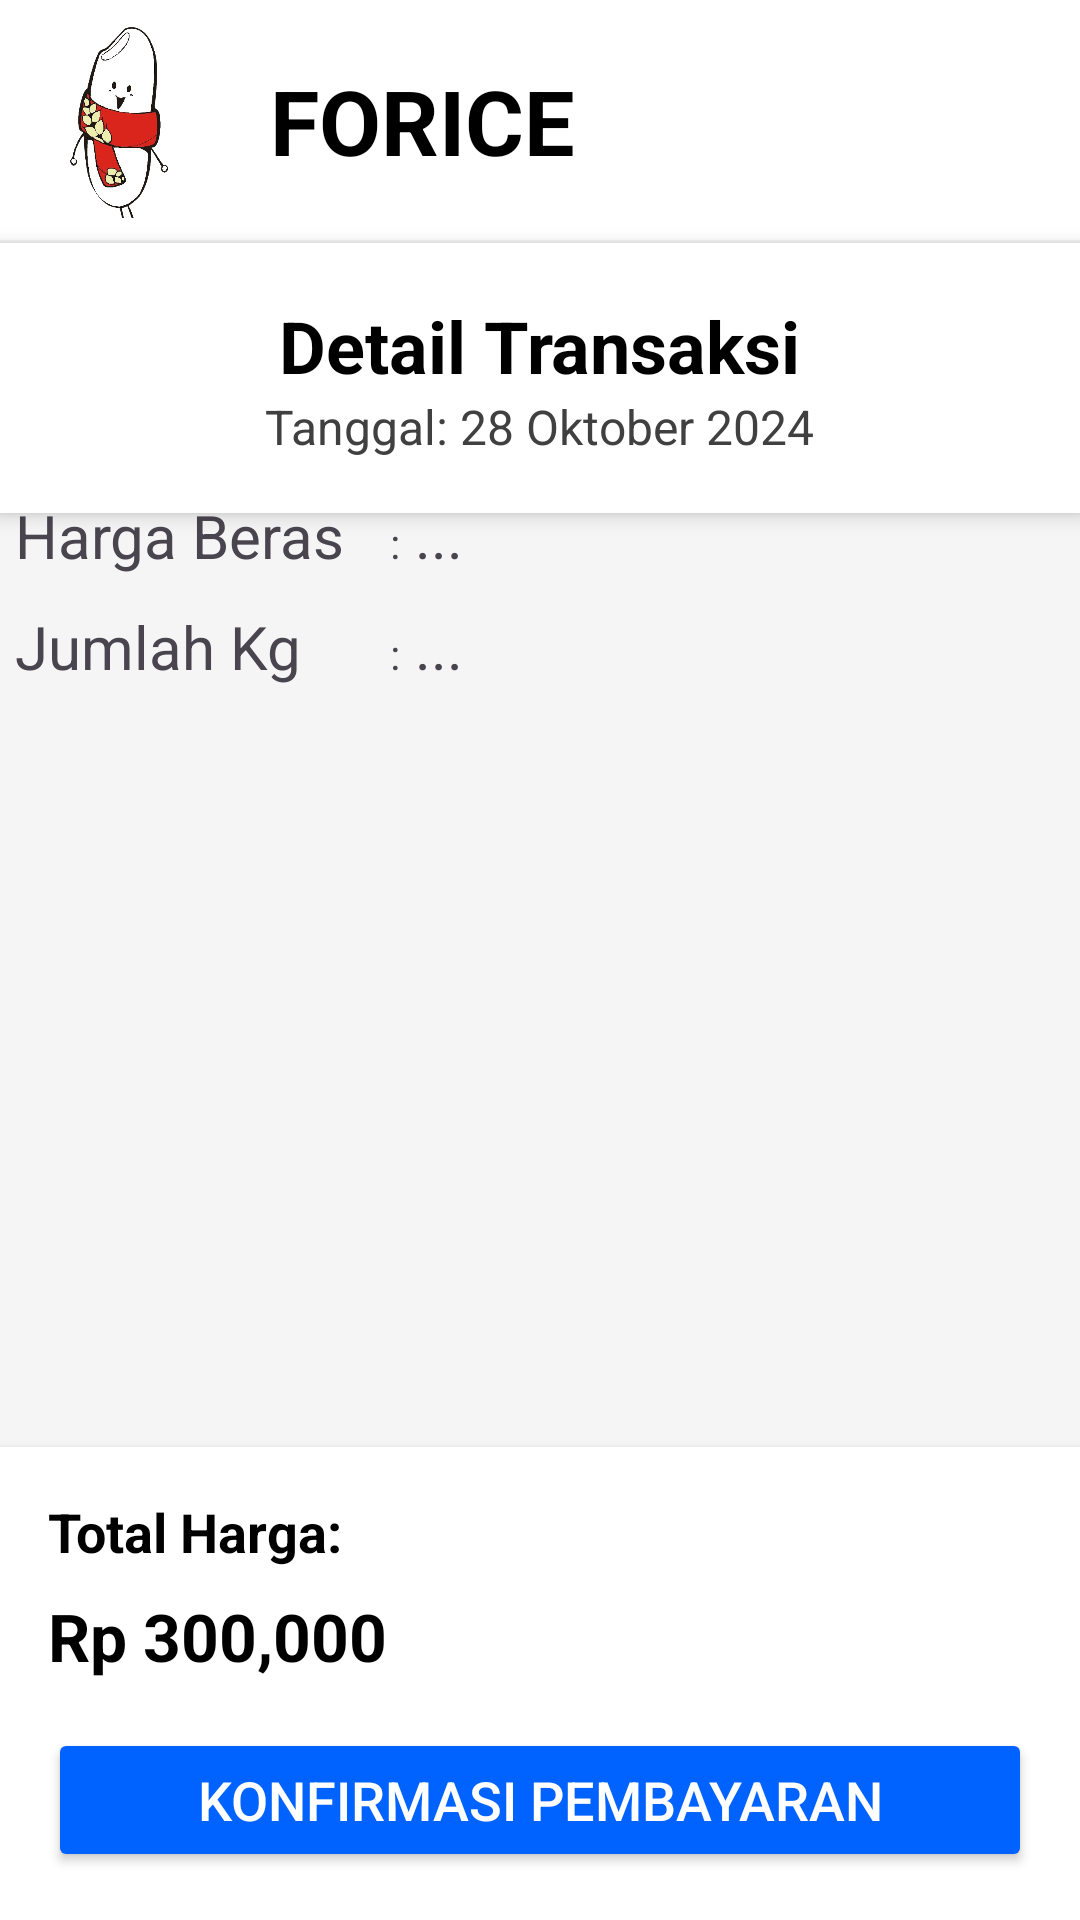

Write the Android layout XML for this screen, with the resource values it uses.
<!-- AndroidManifest.xml: application theme Theme.Ulanganganjil -->
<!-- res/layout/activity_nota_bayar.xml -->
<?xml version="1.0" encoding="utf-8"?>
<androidx.constraintlayout.widget.ConstraintLayout
    xmlns:android="http://schemas.android.com/apk/res/android"
    xmlns:app="http://schemas.android.com/apk/res-auto"
    xmlns:tools="http://schemas.android.com/tools"
    android:id="@+id/main"
    android:layout_width="match_parent"
    android:layout_height="match_parent"
    android:background="#f5f5f5"
    tools:context=".NotaBayar">

    <LinearLayout
        android:id="@+id/header"
        android:layout_width="0dp"
        android:layout_height="80dp"
        android:orientation="horizontal"
        android:gravity="center_vertical"
        android:background="@color/white"
        app:layout_constraintStart_toStartOf="parent"
        app:layout_constraintEnd_toEndOf="parent"
        app:layout_constraintTop_toTopOf="parent"
        app:layout_constraintWidth_percent="1.0">

        <ImageView
            android:id="@+id/imageView"
            android:layout_width="60dp"
            android:layout_marginLeft="10dp"
            android:layout_height="wrap_content"
            android:src="@drawable/forrice_icon" />

        <TextView
            android:id="@+id/forice"
            android:layout_width="0dp"
            android:layout_height="wrap_content"
            android:layout_weight="1"
            android:gravity="left"
            android:padding="20dp"
            android:text="FORICE"
            android:textColor="@color/black"
            android:textSize="30sp"
            android:textStyle="bold" />

    </LinearLayout>



    <LinearLayout
        android:id="@+id/nota_bayar_header"
        android:layout_width="0dp"
        android:layout_height="wrap_content"
        android:orientation="vertical"
        android:gravity="center_horizontal"
        android:background="@color/white"
        android:padding="18dp"
        android:elevation="4dp"
        android:layout_marginTop="1dp"
        app:layout_constraintTop_toBottomOf="@id/header"
        app:layout_constraintStart_toStartOf="parent"
        app:layout_constraintEnd_toEndOf="parent"
        app:layout_constraintWidth_percent="1.0">

        <TextView
            android:id="@+id/nota_title"
            android:layout_width="wrap_content"
            android:layout_height="wrap_content"
            android:text="Detail Transaksi"
            android:textSize="24sp"
            android:textStyle="bold"
            android:textColor="@color/black" />

        <TextView
            android:id="@+id/nota_date"
            android:layout_width="wrap_content"
            android:layout_height="wrap_content"
            android:text="Tanggal: 28 Oktober 2024"
            android:textSize="16sp"
            android:textColor="@color/dark_gray" />
    </LinearLayout>

    <androidx.cardview.widget.CardView
        android:id="@+id/nota_container"
        android:layout_width="200dp"
        android:layout_height="wrap_content"
        android:layout_marginTop="16dp"
        app:layout_constraintTop_toBottomOf="@id/nota_bayar_header"
        app:layout_constraintStart_toStartOf="parent"
        app:layout_constraintEnd_toEndOf="parent"
        app:cardBackgroundColor="@color/white"
        android:elevation="8dp"
        app:cardCornerRadius="16dp">


    </androidx.cardview.widget.CardView>

    <ScrollView
        android:layout_width="0dp"
        android:layout_height="0dp"
        app:layout_constraintTop_toBottomOf="@id/nota_bayar_header"
        app:layout_constraintStart_toStartOf="parent"
        app:layout_constraintEnd_toEndOf="parent"
        app:layout_constraintBottom_toTopOf="@id/summary_container"
        app:layout_constraintHeight_percent="0.73">

        <LinearLayout
            android:layout_width="match_parent"
            android:layout_height="wrap_content"
            android:orientation="vertical">

            <TableLayout
                android:layout_width="match_parent"
                android:layout_height="wrap_content"
                android:layout_marginTop="30dp">

                <TableRow
                    android:layout_width="match_parent"
                    android:layout_height="wrap_content"
                    android:layout_margin="5dp">

                    <TextView
                        android:layout_width="wrap_content"
                        android:layout_height="wrap_content"
                        android:textSize="20sp"
                        android:text="Nama Beras" />

                    <TextView
                        android:layout_width="wrap_content"
                        android:layout_height="wrap_content"
                        android:layout_marginLeft="15dp"
                        android:layout_marginRight="5dp"
                        android:text=":" />

                    <TextView
                        android:id="@+id/TvNamaProduk"
                        android:layout_width="wrap_content"
                        android:layout_height="wrap_content"
                        android:textSize="20sp"
                        android:text="..." />
                </TableRow>

                <TableRow
                    android:layout_width="match_parent"
                    android:layout_height="wrap_content"
                    android:layout_margin="5dp">

                    <TextView
                        android:layout_width="wrap_content"
                        android:layout_height="wrap_content"
                        android:textSize="20sp"
                        android:text="Harga Beras" />

                    <TextView
                        android:layout_width="wrap_content"
                        android:layout_height="wrap_content"
                        android:layout_marginLeft="15dp"
                        android:layout_marginRight="5dp"
                        android:text=":" />

                    <TextView
                        android:id="@+id/TvHarga"
                        android:layout_width="wrap_content"
                        android:layout_height="wrap_content"
                        android:textSize="20sp"
                        android:text="..." />
                </TableRow>

                <TableRow
                    android:layout_width="match_parent"
                    android:layout_height="wrap_content"
                    android:layout_margin="5dp">

                    <TextView
                        android:layout_width="wrap_content"
                        android:layout_height="wrap_content"
                        android:textSize="20sp"
                        android:text="Jumlah Kg" />

                    <TextView
                        android:layout_width="wrap_content"
                        android:layout_height="wrap_content"
                        android:layout_marginLeft="15dp"
                        android:layout_marginRight="5dp"
                        android:text=":" />

                    <TextView
                        android:id="@+id/TvJumlah"
                        android:layout_width="wrap_content"
                        android:layout_height="wrap_content"
                        android:textSize="20sp"
                        android:text="..." />
                </TableRow>

                <TableRow
                    android:layout_width="match_parent"
                    android:layout_height="wrap_content"
                    android:layout_margin="5dp">

                </TableRow>
            </TableLayout>
        </LinearLayout>
    </ScrollView>

    <LinearLayout
        android:id="@+id/summary_container"
        android:layout_width="0dp"
        android:layout_height="wrap_content"
        android:orientation="vertical"
        android:background="@color/white"
        android:padding="16dp"
        android:elevation="4dp"
        app:layout_constraintStart_toStartOf="parent"
        app:layout_constraintEnd_toEndOf="parent"
        app:layout_constraintBottom_toBottomOf="parent"
        app:layout_constraintWidth_percent="1.0">

        <TextView
            android:id="@+id/total_label"
            android:layout_width="match_parent"
            android:layout_height="wrap_content"
            android:text="Total Harga:"
            android:textSize="18sp"
            android:textStyle="bold"
            android:textColor="@color/black"
            android:paddingBottom="8dp"/>

        <TextView
            android:id="@+id/total_price"
            android:layout_width="match_parent"
            android:layout_height="wrap_content"
            android:text="Rp 300,000"
            android:textSize="22sp"
            android:textStyle="bold"
            android:textColor="@color/black"
            android:paddingBottom="16dp"/>

        <Button
            android:id="@+id/confirm_button"
            android:layout_width="match_parent"
            android:layout_height="wrap_content"
            android:text="Konfirmasi Pembayaran"
            android:textSize="18sp"
            android:backgroundTint="@color/blue"
            android:textColor="@android:color/white"/>
    </LinearLayout>

</androidx.constraintlayout.widget.ConstraintLayout>
<!-- resources referenced by this layout -->
<resources>
  <color name="black">#FF000000</color>
  <color name="blue">#0062FF</color>
  <color name="dark_gray">#FF404040</color>
  <color name="white">#FFFFFFFF</color>
  <!-- drawable forrice_icon: png bitmap (drawable, 114726 bytes) -->
  <style name="Theme.Ulanganganjil" parent="Base.Theme.Ulanganganjil" />
  <style name="Base.Theme.Ulanganganjil" parent="Theme.Material3.DayNight.NoActionBar">
          
          
      </style>
</resources>
